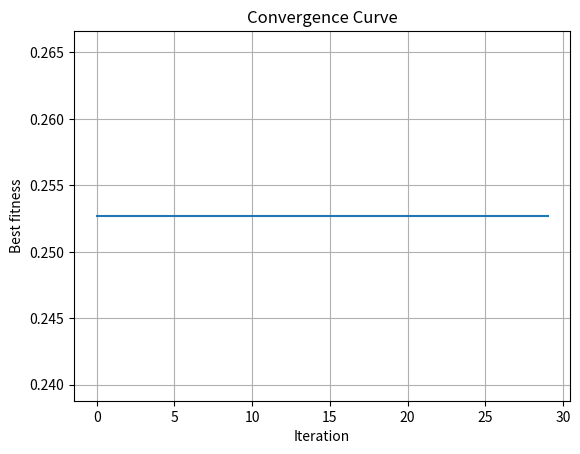

Python code for this plot:
import numpy as np
import matplotlib.pyplot as plt

def objective_function(x):
    return x**2 

num_particles = 10
num_iterations = 30

w = 0.5
c1 = 1.5
c2 = 1.5

lower_bound = -10
upper_bound = 10

positions = np.random.uniform(lower_bound,upper_bound,num_particles)
velocities = np.zeros((num_particles))

pbest = positions.copy()
pbest_fitness = objective_function(pbest)

gbest_index = np.argmin(pbest_fitness)
gbest = pbest[gbest_index]
gbest_fitness = pbest_fitness[gbest_index]

history = []

for iter in range(num_iterations):
    for i in range(num_particles):
        r1 = np.random.rand()
        r2 = np.random.rand()

        #TODO: Update velocity
        #velocities[i] =

        #TODO: Update position
        #positions[i] =

        #Clip position to bounds
        positions[i] = np.clip(positions[i], lower_bound,upper_bound)
        #Evaluate fitness
        fitness = objective_function(positions[i])


        # TODO: Update personal best (p_best and p_best_scores) if new position is better
        if fitness < pbest_fitness[i]:
                
        # TODO: Update global best (g_best and g_best_score) if new p_best is better than g_best
            if fitness < gbest_fitness:
                pass
    history.append(gbest_fitness)

# Final results
print(f"\nBest solution found: {gbest}")
print(f"Minimum value: f(x)= {gbest_fitness}")

# Convergence plot
plt.plot(history)
plt.title("Convergence Curve")
plt.xlabel("Iteration")
plt.ylabel("Best fitness")
plt.grid(True)
plt.show()
